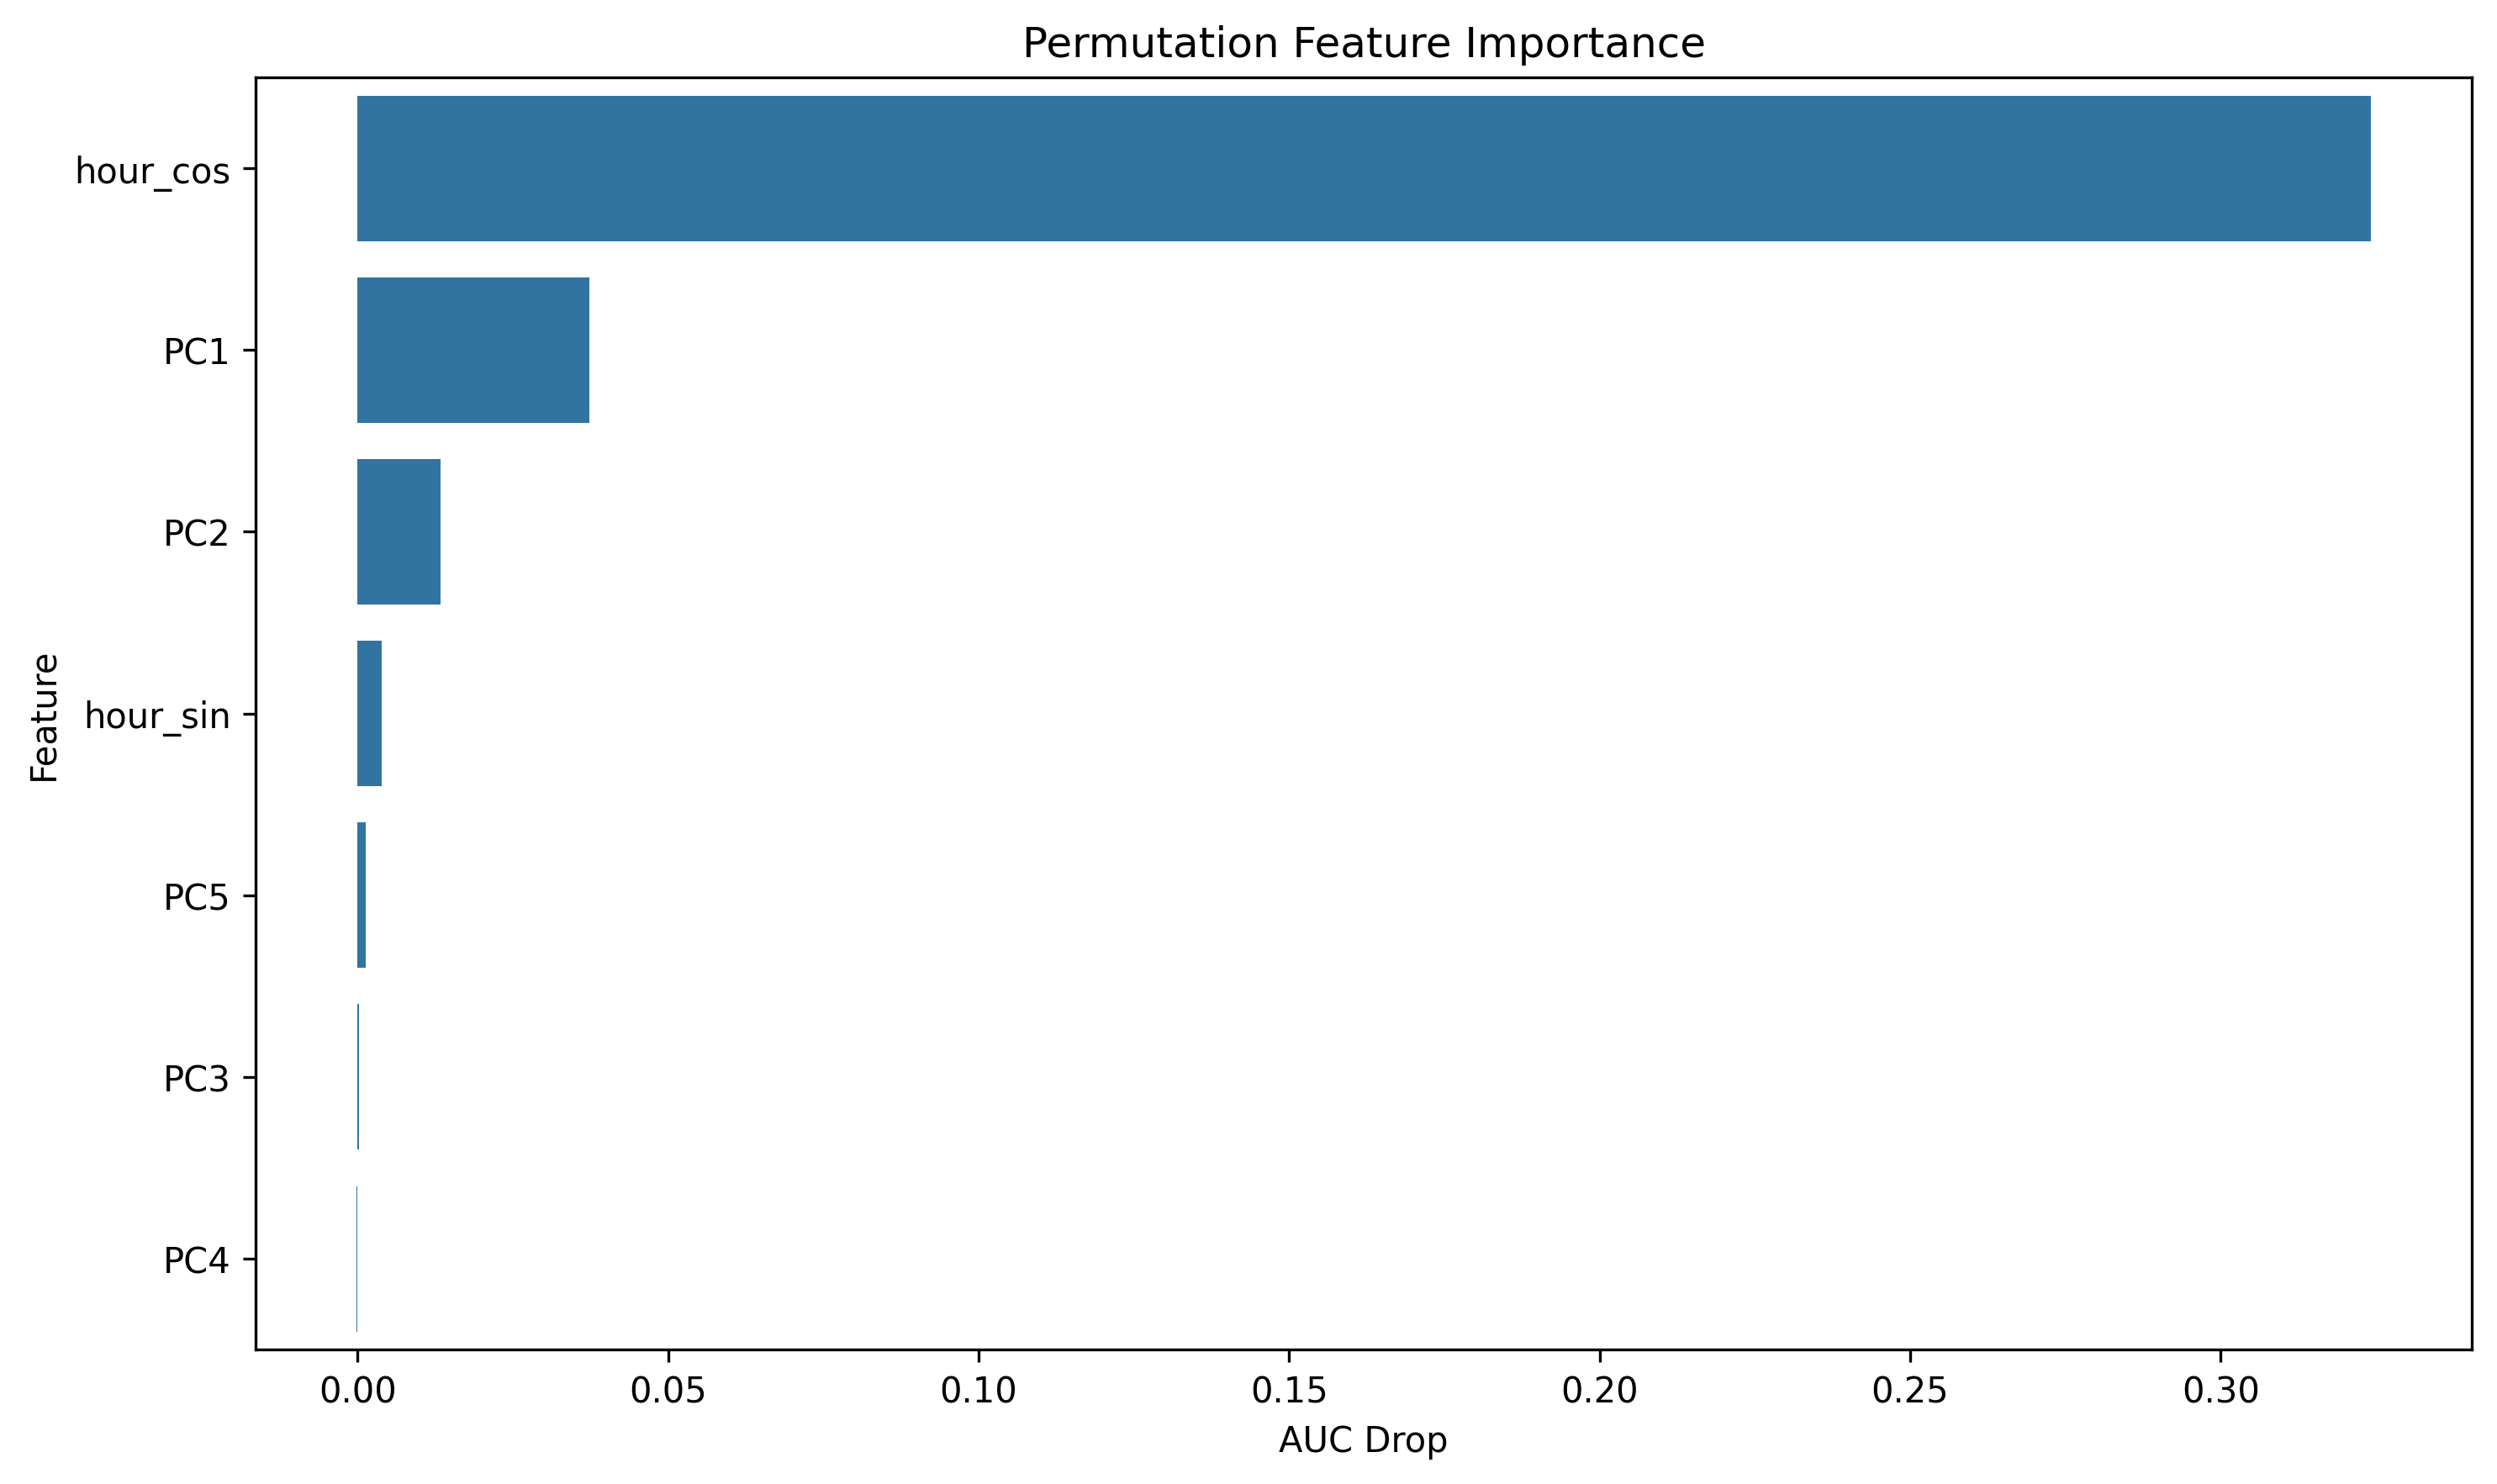

Source data for this figure (header and first rows):
feature, importance
hour_cos, 0.3242
PC1, 0.03738
PC2, 0.01333
hour_sin, 0.003942
PC5, 0.001349
PC3, 0.0001665
PC4, -0.000205
